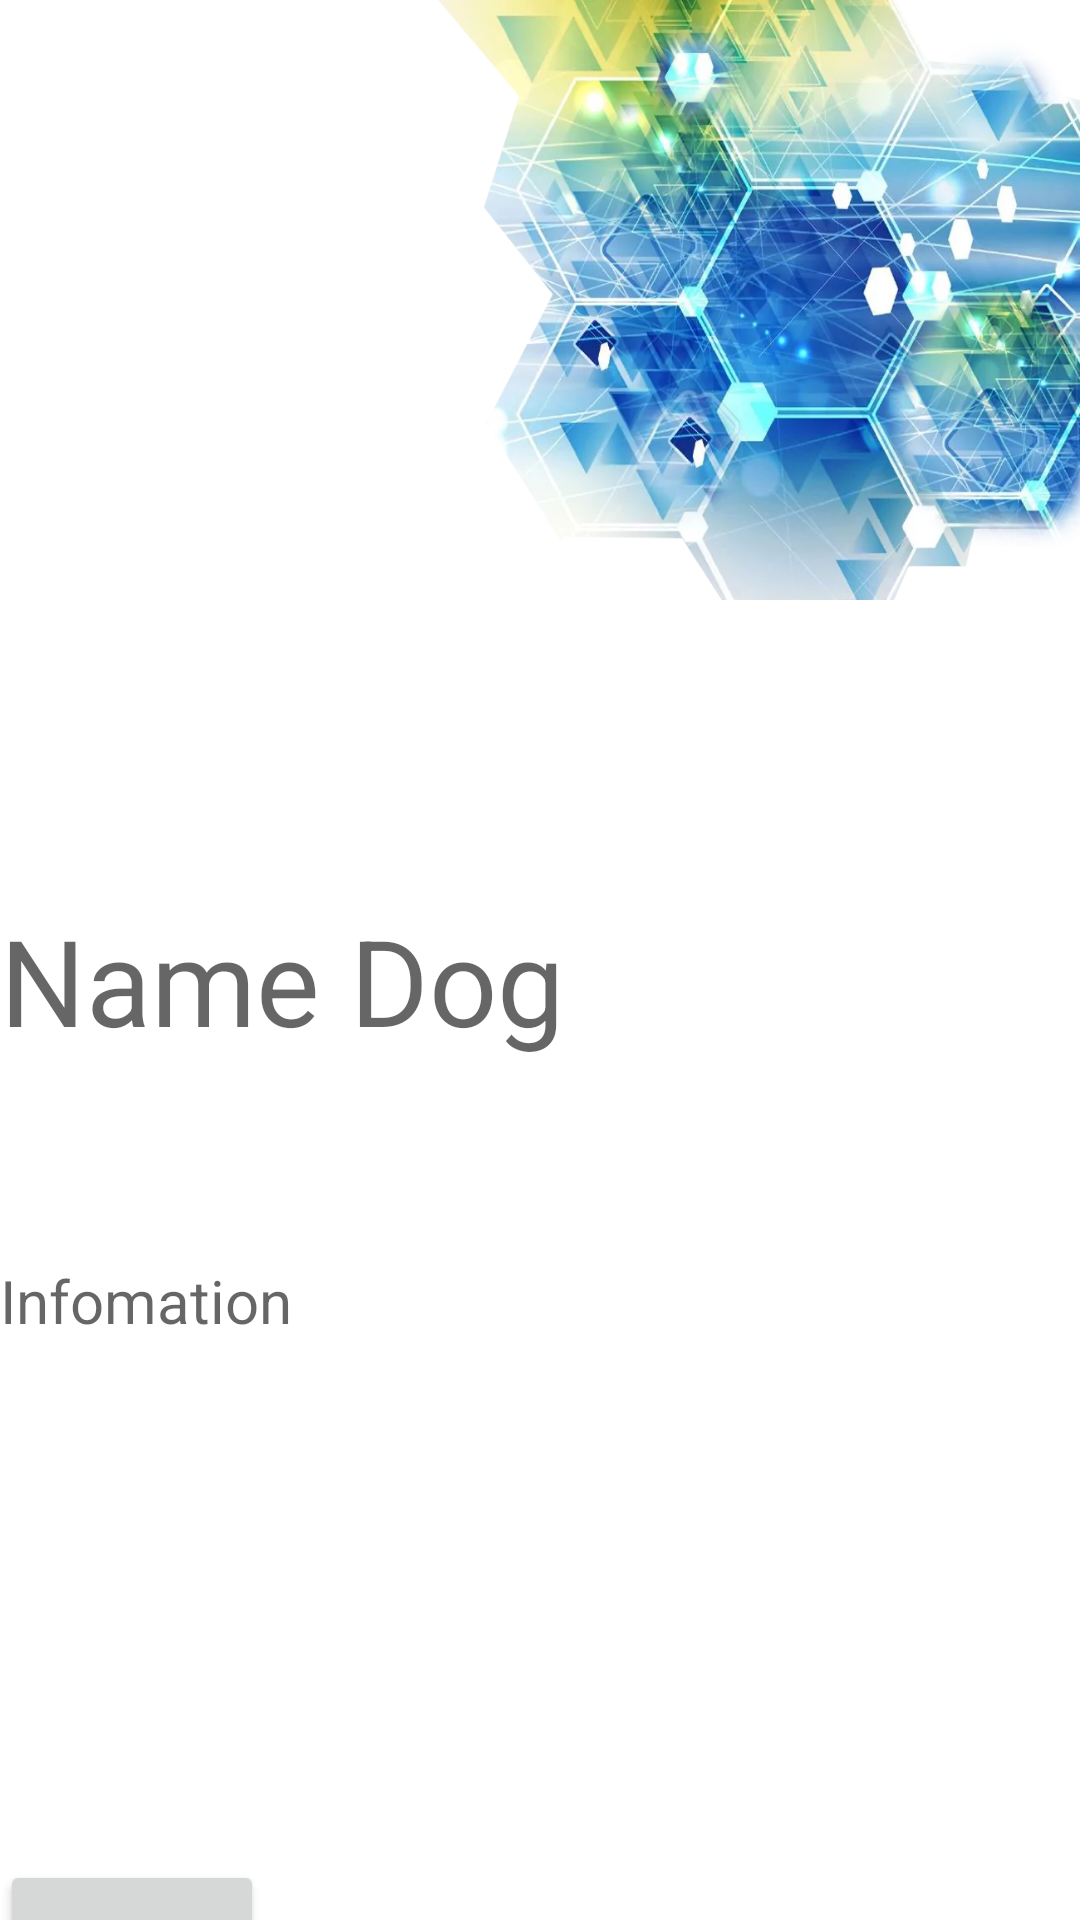

Layout XML and referenced resources for this Android screen:
<!-- AndroidManifest.xml: application theme Theme.KTRA_GK -->
<!-- res/layout/activity_detail.xml -->
<?xml version="1.0" encoding="utf-8"?>
<LinearLayout android:layout_width="match_parent"
    android:layout_height="match_parent"
    xmlns:app="http://schemas.android.com/apk/res-auto"
    xmlns:tools="http://schemas.android.com/tools"
    xmlns:android="http://schemas.android.com/apk/res/android"
    android:orientation="vertical">
    <LinearLayout
        android:id="@+id/img"
        android:layout_width="match_parent"
        android:layout_height="200dp"
        android:orientation="horizontal">
        <ImageView
            android:id="@+id/imageView_dog"
            android:layout_width="match_parent"
            android:layout_height="match_parent"
            android:background="@drawable/img_bg_1"
            >
        </ImageView>

    </LinearLayout>
    <LinearLayout
        android:id="@+id/info"
        android:layout_width="match_parent"
        android:layout_height="match_parent"
        android:orientation="vertical">
        <TextView
            android:id="@+id/namedog"
            android:layout_width="match_parent"
            android:layout_height="120dp"
            android:layout_marginTop="100dp"
            android:hint="Name Dog"
            android:textSize="40dp"></TextView>
        <TextView
            android:id="@+id/doginfomation"
            android:layout_width="match_parent"
            android:layout_height="200dp"

            android:hint="Infomation"
            android:textSize="20dp"></TextView>

        <Button
            android:id="@+id/btnback"
            android:layout_width="wrap_content"
            android:layout_height="50dp"
            android:text="Back"/>
    </LinearLayout>

</LinearLayout>
<!-- resources referenced by this layout -->
<resources>
  <!-- drawable img_bg_1: png bitmap (drawable, 1008114 bytes) -->
  <style name="Theme.KTRA_GK" parent="Theme.MaterialComponents.DayNight.DarkActionBar">
          
          <item name="colorPrimary">@color/purple_500</item>
          <item name="colorPrimaryVariant">@color/purple_700</item>
          <item name="colorOnPrimary">@color/white</item>
          
          <item name="colorSecondary">@color/teal_200</item>
          <item name="colorSecondaryVariant">@color/teal_700</item>
          <item name="colorOnSecondary">@color/black</item>
          
          <item name="android:statusBarColor" tools:targetApi="l">?attr/colorPrimaryVariant</item>
          
      </style>
  <color name="purple_500">#FF6200EE</color>
  <color name="purple_700">#FF3700B3</color>
  <color name="white">#FFFFFFFF</color>
  <color name="teal_200">#FF03DAC5</color>
  <color name="teal_700">#FF018786</color>
  <color name="black">#FF000000</color>
</resources>
